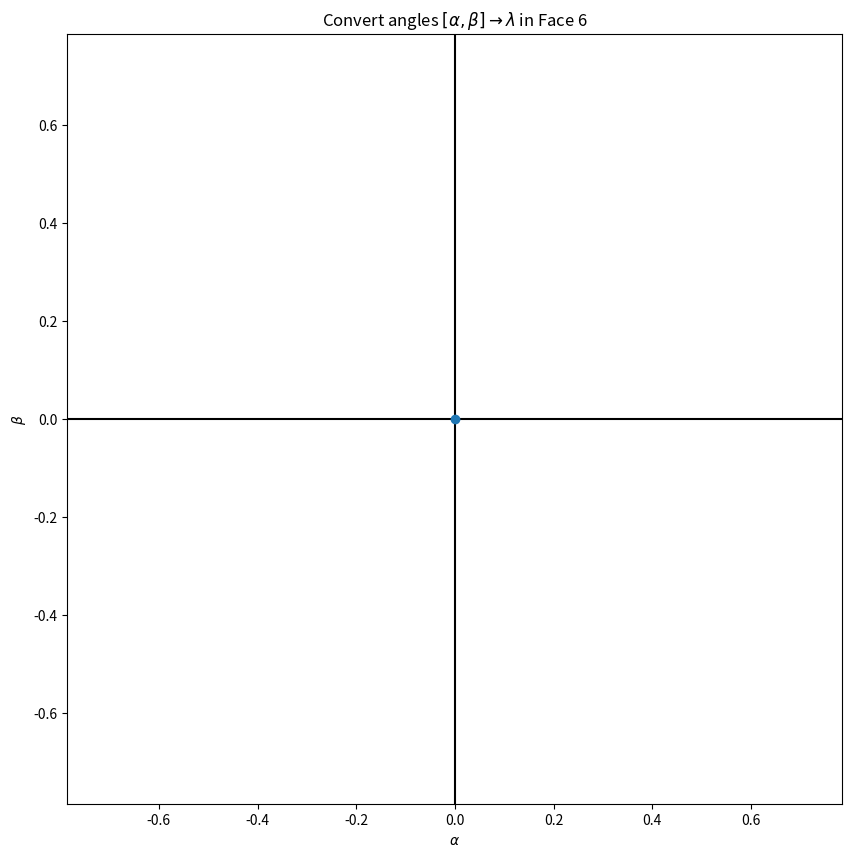

Generate this figure with matplotlib: (Note: this script raises an exception after producing the figure.)
from __future__ import division
import numpy
from numpy import pi, arctan, sin, cos, abs
import matplotlib.pyplot as plt
import time




#-----------------------------------------
# convet angle [alpha,beta] -> longitude
#-----------------------------------------
N = 10
alphas = numpy.linspace(-pi/4, pi/4, N+1)
betas = numpy.linspace(-pi/4, pi/4, N+1)

lons = numpy.zeros((alphas.size, betas.size), order='F')
for j, beta in enumerate(betas):
    for i, alpha in enumerate(alphas):
        if abs(beta) < 1e-10:
            if alpha < 0: lon = 3*pi/2
            else: lon = pi/2
        else:
            lon = -arctan(alpha/beta)
            if beta > 0: lon += pi
            elif alpha < 0: lon += 2*pi

        lons[i,j] = lon



#-----------------------------------------
# plot
#-----------------------------------------
def get_arc_pts(angle, radius=0.1, numpts=100):
    '''
    angle from -y axis(-pi/2) on the xy plane
    '''

    angles = numpy.linspace(0, angle, numpts)
    xs = radius * sin(angles)
    ys = - radius * cos(angles)

    return xs, ys



plt.ion()
fig = plt.figure(figsize=(10,10))
ax = fig.add_subplot(1,1,1)

ax.plot([-pi/4,pi/4], [0,0], '-k')  # x-axis
ax.plot([0,0], [-pi/4,pi/4], '-k')  # y-axis
ax.set_xlim(-pi/4, pi/4)
ax.set_ylim(-pi/4, pi/4)
ax.set_xlabel(r'$\alpha$')
ax.set_ylabel(r'$\beta$')
ax.set_title(r'Convert angles $[\alpha, \beta] \rightarrow \lambda$ in Face 6')

pt, = ax.plot(0, 0, 'o')
line, = ax.plot([0,0], [0,0], '-', linewidth=2)
xs, ys = get_arc_pts(0)
arc, = ax.plot(xs, ys, '-')

for j, beta in enumerate(betas):
    for i, alpha in enumerate(alphas):
        lon = lons[i,j]

        pt.set_data(alpha, beta)
        line.set_data([0,2*sin(lon)], [0,-2*cos(lon)])

        xs, ys = get_arc_pts(lon)
        arc.set_data(xs, ys)

        plt.draw()
        time.sleep(0.1)


plt.show(True)
